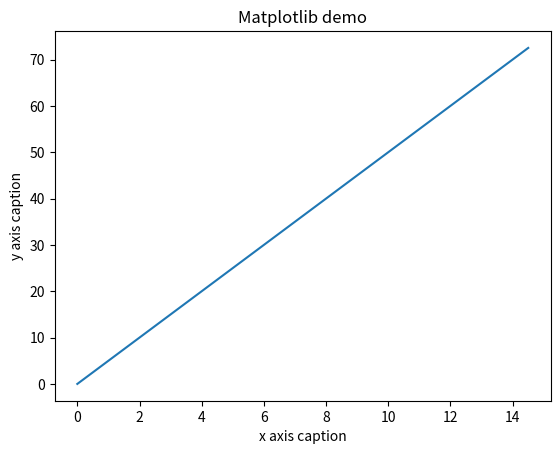

Generate this figure with matplotlib:
import numpy as np

my_array = np.zeros(5) #The array is 5 elements long
print(my_array)

my_matrix = np.zeros((3, 4)) #(number of rows, number of columns)
print(my_matrix)



my_array_size = my_array.size
my_array_shape = my_array.shape 
print(my_array_size)
print(my_array_shape)

my_matrix_size = np.size(my_matrix)
my_matrix_shape = np.shape(my_matrix)
print(my_matrix_size)
print(my_matrix_shape)

my_array.dtype

int_array = np.array(my_array, dtype = 'int') 

# Example 1 of creating a numpy array from a list
flt_array2 = np.array([1, 2, 2, 1], dtype = 'float')

print (int_array)
print(int_array.dtype)
print ("flt_array2 is =", flt_array2)
print (flt_array2.dtype)

#Example 2 of creating an numpy array from a list
lis = [1, 2, 3]
converted_array = np.array(lis)
print(converted_array)
print (converted_array.dtype)





ranged_array = np.arange(0, 10, 1) #(starting element included, ending element excluded, stepsize)
print(ranged_array)

ranged_floats = np.arange(0, 3.2, 0.4)
print(ranged_floats)

linspace_array = np.linspace(0, 10, 5) #(starting element included, ending element included, number of elements in array)
print(linspace_array)



import numpy as np 
from matplotlib import pyplot as plt 

x = np.arange(0, 15, 0.5)
y = 5*x                        # This is plotted as a blue line on the graph below. 
plt.title("Matplotlib demo") 
plt.xlabel("x axis caption") 
plt.ylabel("y axis caption") 
plt.plot(x,y) 
print ("y =", y)

#Example 2 : this is a second function that can also be plotted on the same graph. What do you think this graph
# will look like? Can you create your own function?
# y2 = x**2
# y3 = 10*x
# plt.plot(x,y2)
# plt.plot(x,y3)

plt.show()
